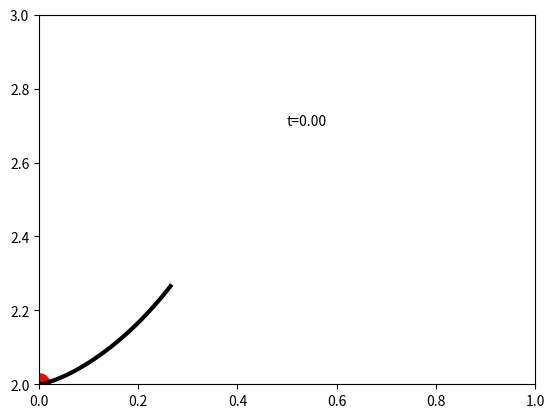

The script that saved this image:
import numpy as np
from matplotlib import pyplot as plt
from matplotlib.animation import FuncAnimation
nframes=100
def X(t):
 return (t**2 - 2)*np.sin(t) + 2*t*np.cos(t)
def Y(t):
 return (2 - t**2)*np.cos(t) + 2*t*np.sin(t)
tmin=0; tmax=np.pi/3
t=np.linspace(tmin, tmax, 100)
x=X(t)
y=Y(t)
xmin=np.floor(min(x))
xmax=np.floor(max(x))+1
ymin=np.floor(min(y))
ymax=np.floor(max(y))+1
fig = plt.figure()
ax = plt.axes(xlim=(xmin, xmax), ylim=(ymin, ymax))
ax.plot(x,y, lw=3,color='black')
ttl = ax.text(xmin+(xmax-xmin)/2, 0.9*ymax, '')
def animate(i):
 tp=tmin+i*(tmax-tmin)/nframes
 xp=X(tp)
 yp=Y(tp)
 ttl.set_text('t={:4.2f}'.format(tp))
 pt=ax.scatter([xp],[yp],linewidth=10,color='red')
 return pt,ttl
anim = FuncAnimation(fig, animate, frames=nframes,
interval=10, blit=True)